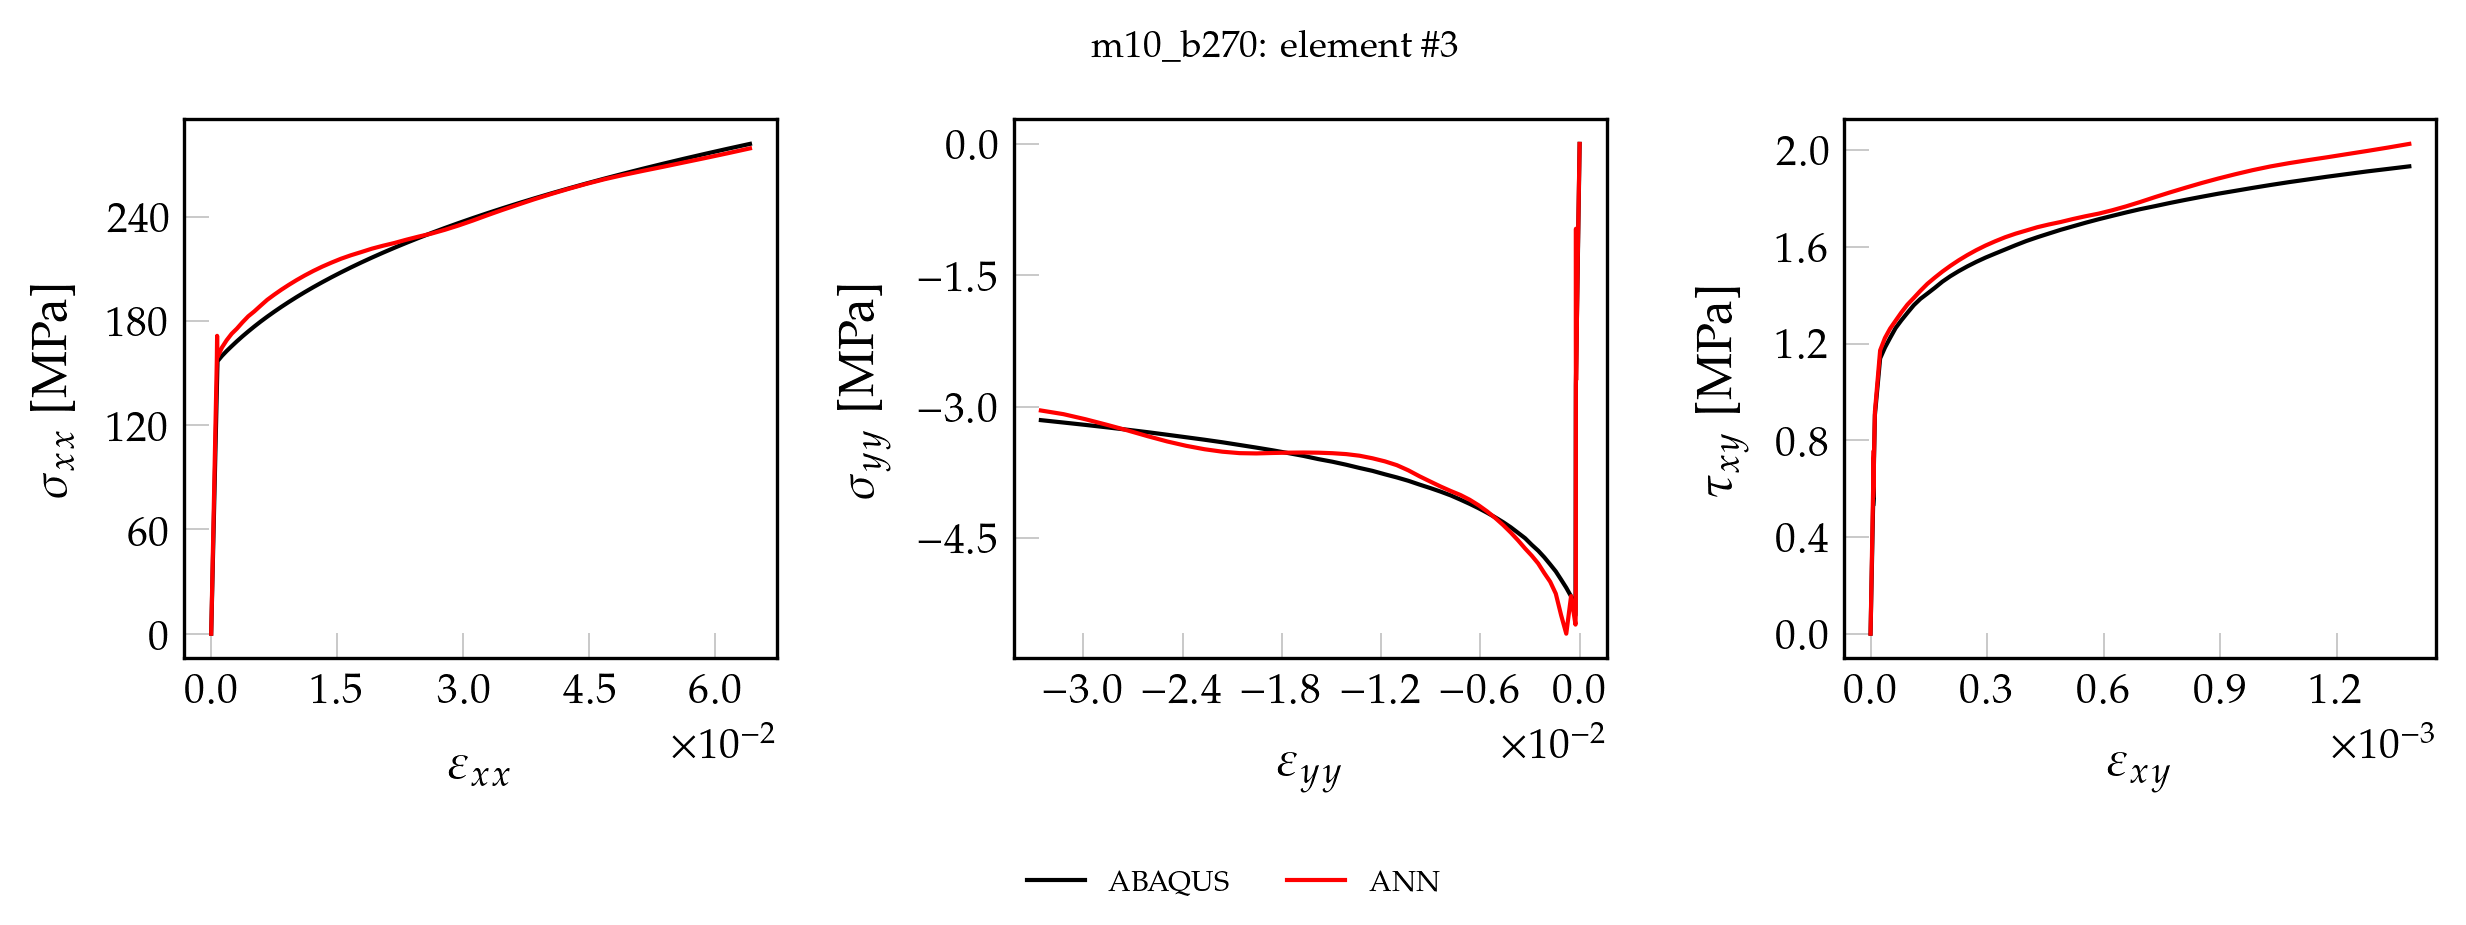

The data file committed next to this chart (first rows):
, exx_t, eyy_t, exy_t, sxx_t, syy_t, sxy_t, pred_x, pred_y, pred_xy
0, 0.000000000000, 0.000000000000, 0.000000000000, 0.000000000000, 0.000000000000, 0.000000000000, 0.000000000000, 0.000000000000, 0.000000000000
1, 0.00001326, -0.0000042, 0.000000153, 2.769, -0.05109, 0.01238, 3.154, -0.04462, 0.01401
2, 0.00002652, -0.000008399, 0.000000307, 5.539, -0.1022, 0.02477, 6.307, -0.08955, 0.02812
3, 0.00003978, -0.0000126, 0.00000046, 8.308, -0.1533, 0.03715, 9.458, -0.1348, 0.04212
4, 0.00005304, -0.0000168, 0.000000613, 11.08, -0.2044, 0.04954, 12.61, -0.1804, 0.05612
5, 0.0000663, -0.000021, 0.000000767, 13.85, -0.2555, 0.06192, 15.76, -0.2264, 0.07021
6, 0.00007957, -0.0000252, 0.00000092, 16.62, -0.3066, 0.0743, 18.91, -0.2727, 0.08421
7, 0.00009283, -0.0000294, 0.000001073, 19.39, -0.3577, 0.08669, 22.05, -0.3193, 0.0982
8, 0.0001061, -0.0000336, 0.000001227, 22.16, -0.4088, 0.09907, 25.2, -0.3663, 0.1123
9, 0.0001194, -0.0000378, 0.00000138, 24.93, -0.4599, 0.1115, 28.34, -0.4136, 0.1263
10, 0.0001326, -0.000042, 0.000001533, 27.69, -0.5109, 0.1238, 31.48, -0.4613, 0.1402
11, 0.0001459, -0.0000462, 0.000001687, 30.46, -0.562, 0.1362, 34.63, -0.5094, 0.1543
12, 0.0001591, -0.0000504, 0.00000184, 33.23, -0.6131, 0.1486, 37.77, -0.5579, 0.1683
13, 0.0001724, -0.0000546, 0.000001993, 36, -0.6642, 0.161, 40.91, -0.6067, 0.1822
14, 0.0001857, -0.0000588, 0.000002147, 38.77, -0.7153, 0.1734, 44.04, -0.6559, 0.1963
15, 0.0001989, -0.000063, 0.0000023, 41.54, -0.7664, 0.1858, 47.18, -0.7054, 0.2103
16, 0.0002122, -0.0000672, 0.000002453, 44.31, -0.8175, 0.1981, 50.32, -0.7551, 0.2242
17, 0.0002254, -0.0000714, 0.000002607, 47.08, -0.8686, 0.2105, 53.45, -0.8053, 0.2383
18, 0.0002387, -0.00007559, 0.00000276, 49.85, -0.9197, 0.2229, 56.58, -0.8558, 0.2522
19, 0.000252, -0.0000798, 0.000002913, 52.62, -0.9708, 0.2353, 59.72, -0.9066, 0.2662
20, 0.0002652, -0.00008399, 0.000003066, 55.39, -1.022, 0.2477, 62.85, -0.9577, 0.2801
21, 0.0002785, -0.00008819, 0.00000322, 58.16, -1.073, 0.2601, 65.98, -1.009, 0.2941
22, 0.0002917, -0.00009239, 0.000003373, 60.93, -1.124, 0.2724, 69.11, -1.061, 0.3081
23, 0.000305, -0.00009659, 0.000003526, 63.7, -1.175, 0.2848, 72.23, -1.113, 0.322
24, 0.0003183, -0.0001008, 0.00000368, 66.47, -1.226, 0.2972, 75.36, -1.166, 0.336
25, 0.0003315, -0.000105, 0.000003833, 69.24, -1.277, 0.3096, 78.48, -1.218, 0.3499
26, 0.0003448, -0.0001092, 0.000003986, 72.01, -1.328, 0.322, 81.61, -1.272, 0.3638
27, 0.000358, -0.0001134, 0.00000414, 74.78, -1.38, 0.3344, 84.73, -1.325, 0.3779
28, 0.0003713, -0.0001176, 0.000004293, 77.55, -1.431, 0.3467, 87.85, -1.379, 0.3918
29, 0.0003846, -0.0001218, 0.000004446, 80.32, -1.482, 0.3591, 90.97, -1.434, 0.4057
30, 0.0003978, -0.000126, 0.0000046, 83.08, -1.533, 0.3715, 94.09, -1.489, 0.4197
31, 0.0004111, -0.0001302, 0.000004753, 85.85, -1.584, 0.3839, 97.21, -1.544, 0.4336
32, 0.0004244, -0.0001344, 0.000004906, 88.62, -1.635, 0.3963, 100.3, -1.599, 0.4475
33, 0.0004376, -0.0001386, 0.00000506, 91.39, -1.686, 0.4087, 103.4, -1.655, 0.4614
34, 0.0004509, -0.0001428, 0.000005213, 94.16, -1.737, 0.4211, 106.6, -1.71, 0.4753
35, 0.0004641, -0.000147, 0.000005366, 96.93, -1.788, 0.4334, 109.7, -1.766, 0.4892
36, 0.0004774, -0.0001512, 0.00000552, 99.7, -1.839, 0.4458, 112.8, -1.823, 0.5032
37, 0.0004907, -0.0001554, 0.000005673, 102.5, -1.891, 0.4582, 115.9, -1.879, 0.5171
38, 0.0005039, -0.0001596, 0.000005826, 105.2, -1.942, 0.4706, 119, -1.937, 0.5309
39, 0.0005172, -0.0001638, 0.00000598, 108, -1.993, 0.483, 122.1, -1.995, 0.5449
40, 0.0005304, -0.000168, 0.000006133, 110.8, -2.044, 0.4954, 125.2, -2.053, 0.5588
41, 0.0005437, -0.0001722, 0.000006286, 113.5, -2.095, 0.5077, 128.3, -2.112, 0.5726
42, 0.000557, -0.0001764, 0.00000644, 116.3, -2.146, 0.5201, 131.4, -2.17, 0.5866
43, 0.0005702, -0.0001806, 0.000006593, 119.1, -2.197, 0.5325, 134.5, -2.23, 0.6004
44, 0.0005835, -0.0001848, 0.000006746, 121.9, -2.248, 0.5449, 137.6, -2.289, 0.6143
45, 0.0005967, -0.000189, 0.0000069, 124.6, -2.299, 0.5573, 140.7, -2.349, 0.6282
46, 0.00061, -0.0001932, 0.000007053, 127.4, -2.35, 0.5697, 143.8, -2.409, 0.6421
47, 0.0006233, -0.0001974, 0.000007206, 130.2, -2.401, 0.582, 146.9, -2.47, 0.6559
48, 0.0006365, -0.0002016, 0.00000736, 132.9, -2.453, 0.5944, 150, -2.533, 0.6699
49, 0.0006498, -0.0002058, 0.000007513, 135.7, -2.504, 0.6068, 153.1, -2.606, 0.6838
50, 0.0006631, -0.00021, 0.000007666, 138.5, -2.555, 0.6192, 156.4, -2.697, 0.6985
51, 0.0006763, -0.0002142, 0.00000782, 141.2, -2.606, 0.6316, 160.4, -2.648, 0.716
52, 0.0006896, -0.0002184, 0.000007973, 144, -2.657, 0.644, 166.2, -2.105, 0.7392
53, 0.0007028, -0.0002226, 0.000008126, 146.8, -2.708, 0.6563, 171.5, -0.9687, 0.7572
54, 0.0007161, -0.0002268, 0.00000828, 149.6, -2.759, 0.6687, 166.4, -2.206, 0.7401
55, 0.0007283, -0.0002319, 0.000006546, 152, -3.101, 0.5288, 159.8, -5.297, 0.5628
56, 0.0007549, -0.0002498, 0.00001119, 156.9, -5.381, 0.904, 159.2, -5.489, 0.9174
57, 0.001272, -0.0005166, 0.00002467, 159.9, -5.167, 1.138, 164.7, -5.164, 1.172
58, 0.001835, -0.0008078, 0.00003704, 162.7, -5.068, 1.183, 168.9, -5.593, 1.223
59, 0.002437, -0.001119, 0.00005039, 165.5, -4.976, 1.223, 172.7, -5.382, 1.262
... 41 more rows
